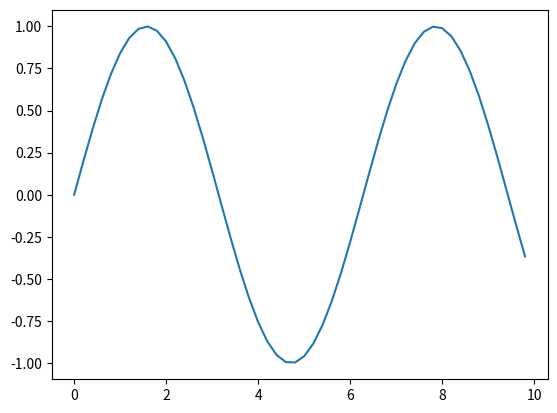

Generate this figure with matplotlib:
# -*- coding: utf-8 -*-
"""
Created on Thu Jun 20 10:15:05 2019

[redacted]
"""

import matplotlib.pyplot as plt
import numpy as np
x=np.arange(0,10,0.2)
y=np.sin(x)
fig, ax = plt.subplots()
ax.plot(x, y)
plt.show()